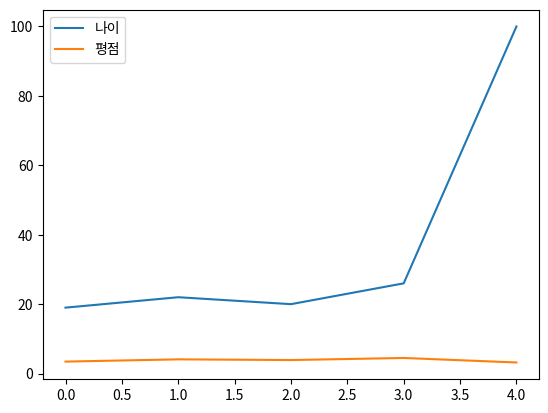

Reproduce this figure in Python.
import pandas as pd
import matplotlib.pyplot as plt


### 리스트로 데이터 프레임 생성
# 리스트면 한 행씩 추가
info = [['김봄', 19, '남자', 3.45],
        ['오여름', 22, '여자', 4.1],
        ['나가을', 20, '남자', 3.9],
        ['이겨울', 26, '여자', 4.5]]

df = pd.DataFrame(info)
df.columns = ['이름', '나이', '성별', '평점']
print(df)

df1 = df.set_index(keys=['이름']) #인덱스를 이름으로 변경
# 기존에는 인덱스가 그냥 0 1 2 3 이었음
print(df1)

# df1 = df1.reset_index() #인덱스 원래대로.. 원상복귀
# print(df1)

### 데이터 추출
# df1 데이터프레임 이용

# 열 단위로 뽑아오기-> 만약 인덱스로 설정돼있으면 못 가져옴
print(df1['성별'])
print(df['이름'])

print(df1.loc['나가을']) # .loc는 위치 정보 가져옴  # 행추출
print(df1.loc[['나가을'], ['성별']]) # df1.[행, 열]

print()
print("iloc 사용법")
print(df1.iloc[2,1]) #인덱스를 이용해 가져옴
print(df1.iloc[:]) #모든 데이터
print(df1.iloc[0]) #인덱스 0인 데이터(이름 김봄 데이터)

print(df1.loc[df1['평점'] >= 3.5, ['평점']]) #평점이 3.5 이상인 사람의 평점만 출력

# 평점을 기준으로 내림차순 정렬
# (vlaue에 의해서 sorting)
df2 = df.sort_values(by=['평점'], ascending=False)
print(df2)


### 열추가 & 행추가

# df에 새로운 열 추가
df['주소'] = ['서울', '대구', '부산', '제주']
print(df)

# 마지막에 데이터 추가 (행 추가)
last_row = df.shape[0] # 행의 개수-> 행의 개수가 추가될 인덱스랑 같으니까
df.loc[last_row] = ['홍길동', 100, '남자', 3.2, '한양']
print(df)


# 데이터프레임에서 데이터 삭제하여 새로운 데이터 프레임 생성
df3 = df.drop(columns='주소') # 열 삭제
print(df3)

df4 = df.drop(index=[1, 2])
print(df4)

# 빈도 수
print(df['성별'].value_counts()) # 성별 그룹 빈도 수
print(df.value_counts()) #모든 데이터에 대해서

# 성별을 기준으로 평점의 평균 구하기
print(df.groupby('성별')['나이'].mean())

# 결측치 처리: 데이터가 없는 경우
df['계절'] = ['봄', '여름', None, None, None]
print(df)

df['계절'] = df['계절'].fillna('없음') #없는 데이터 없음으로 채움
print(df)


# 시각화
df.plot(kind='line')
plt.show()










